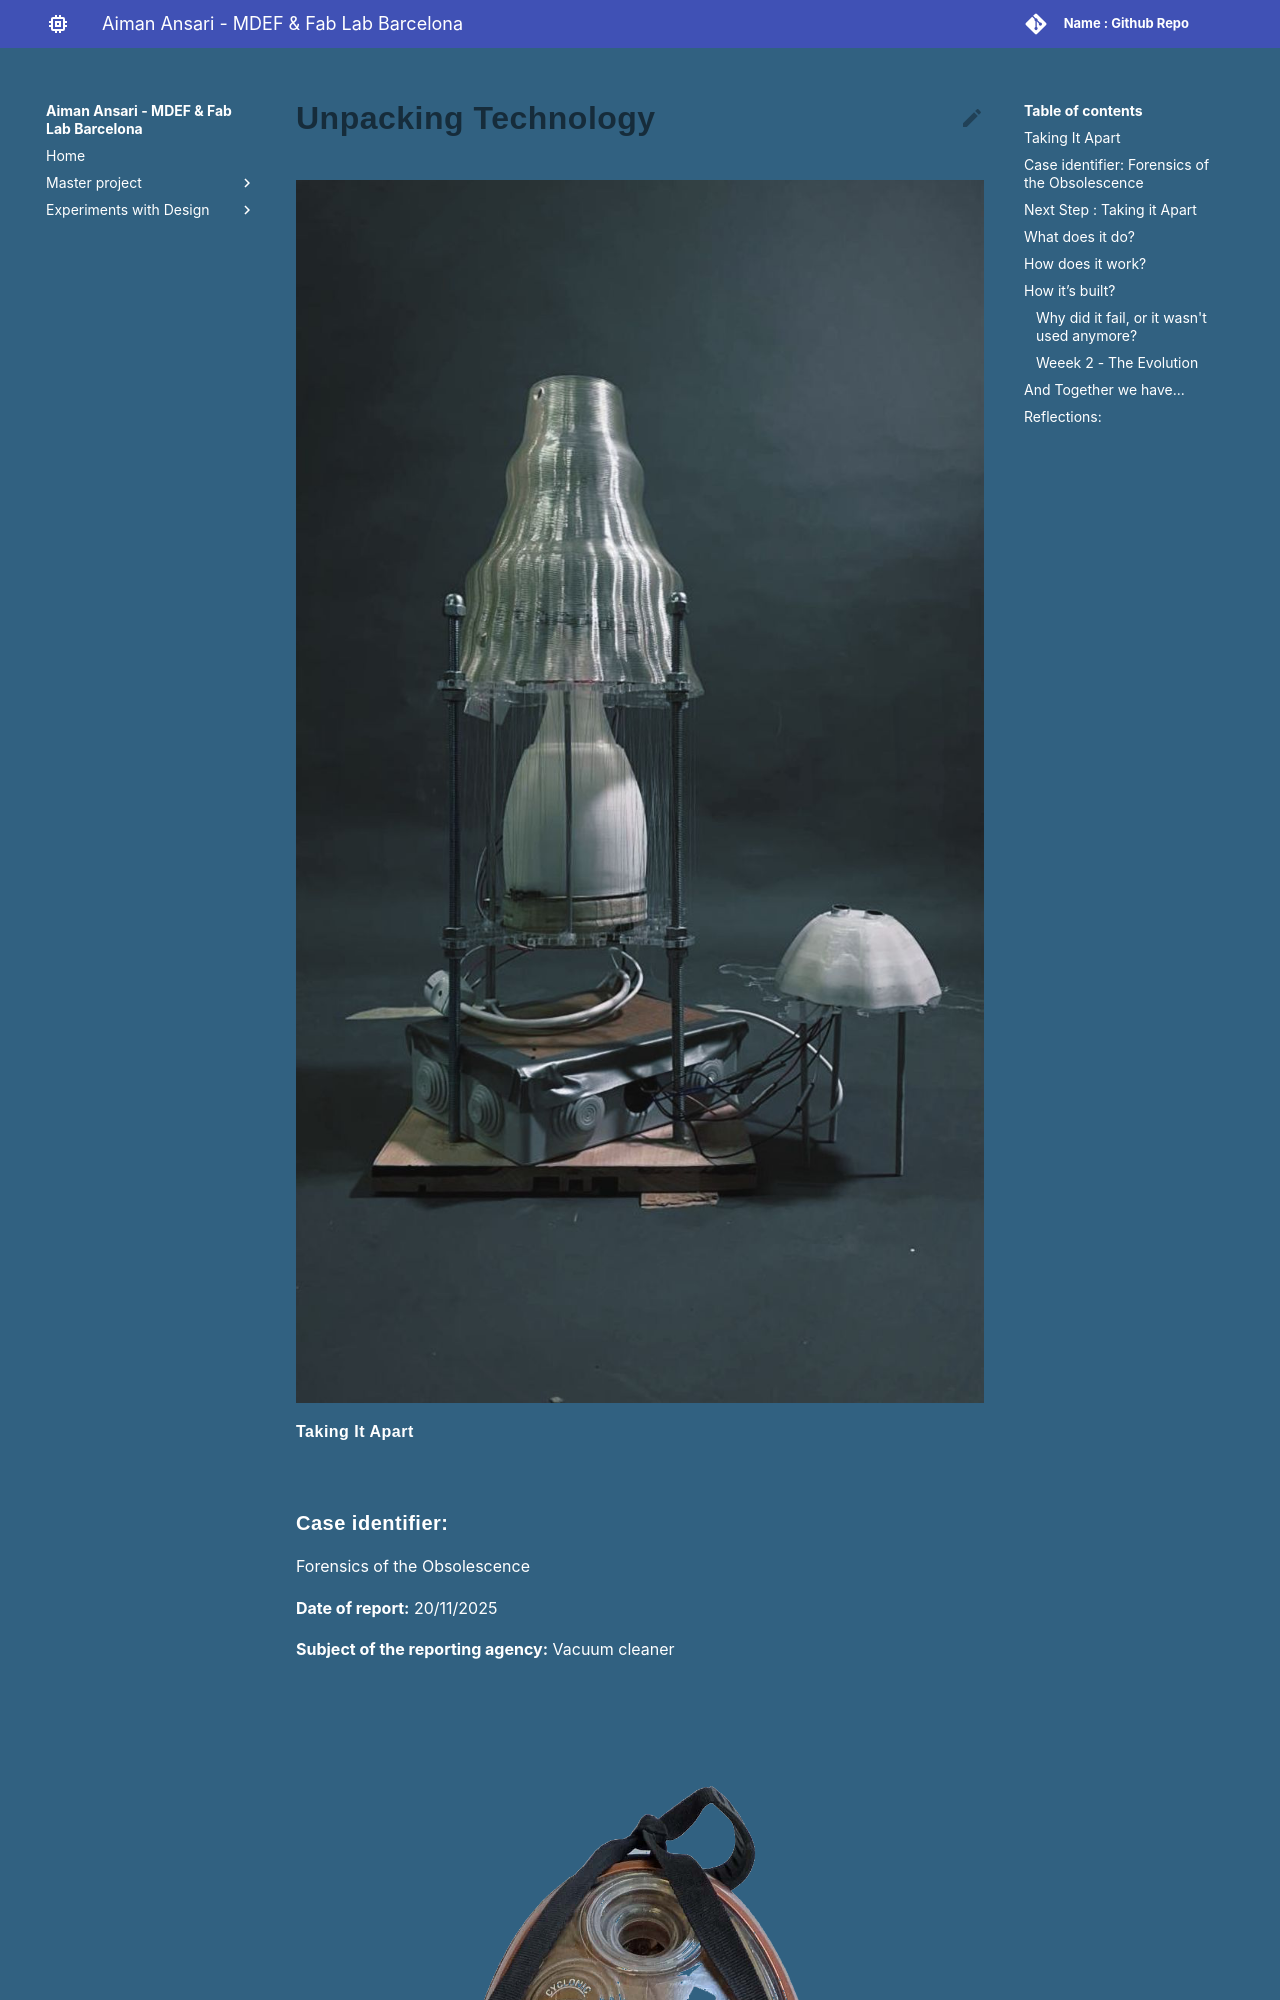

repository: aiman-ansari12/MDEF · page: term1/Extended Intelligence II/index.html · generator: mkdocs

# Unpacking Technology

![Image 12](../images/UT16.jpg){ align=left }

#### Taking It Apart  
###<h3>Case identifier:</h3> Forensics of the Obsolescence 
<b>Date of report:</b> 20/11/2025 

<b>Subject of the reporting agency:</b> Vacuum cleaner

![Image 1](../images/UT1-Vacuum_cleaner.png){ align=left }

Before going toward the junkyard of possibilities we decided to keep some parameters for ourselves while choosing the machinery we wanted to study, explore, and later transfer. A lot of modern technology is mostly electric and code based with a shell encasing the same. Having a mix of mechanical and electric played a large factor is choosing this as the subject for the workshop.
